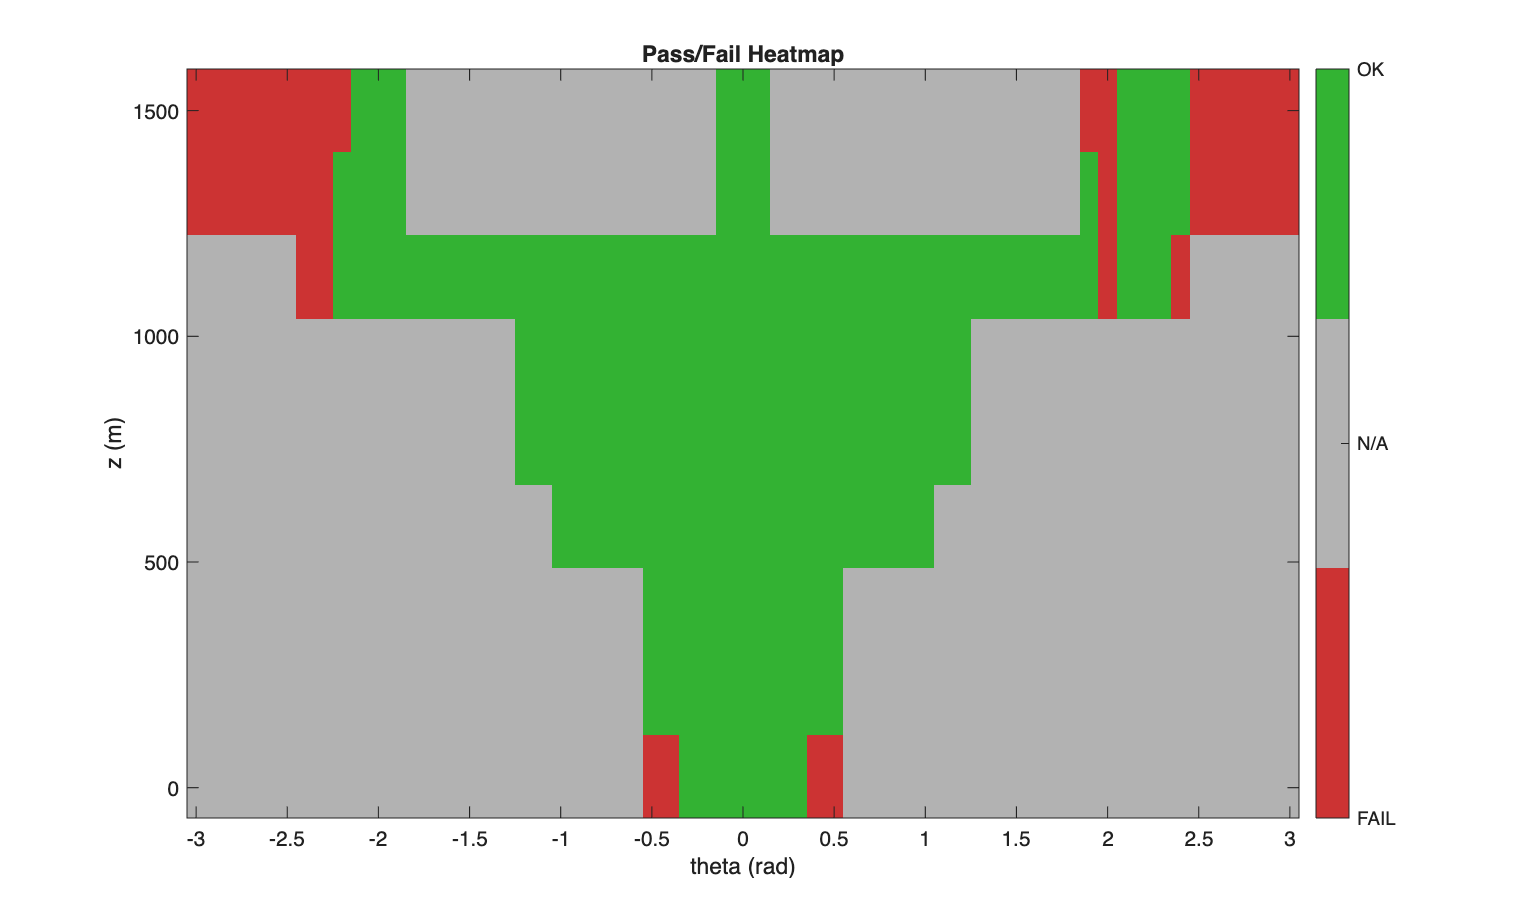

The data file committed next to this chart (first rows):
z, th, score, pass
25, -0.5, 0, 0
25, -0.4, 0, 0
25, -0.3, 69.62, 1
25, -0.2, 79.58, 1
25, -0.1, 89.17, 1
25, 0, 97.94, 1
25, 0.1, 89.17, 1
25, 0.2, 79.58, 1
25, 0.3, 69.62, 1
25, 0.4, 0, 0
25, 0.5, 0, 0
50, -0.5, 63.61, 1
50, -0.4, 69.91, 1
50, -0.3, 76.22, 1
50, -0.2, 83.34, 1
50, -0.1, 90.19, 1
50, 0, 96.21, 1
50, 0.1, 90.19, 1
50, 0.2, 83.34, 1
50, 0.3, 76.22, 1
50, 0.4, 69.91, 1
50, 0.5, 63.61, 1
100, -0.5, 88.19, 1
100, -0.4, 86.33, 1
100, -0.3, 88.35, 1
100, -0.2, 90.77, 1
100, -0.1, 93.13, 1
100, 0, 95.1, 1
100, 0.1, 93.13, 1
100, 0.2, 90.77, 1
100, 0.3, 88.35, 1
100, 0.4, 86.33, 1
100, 0.5, 88.19, 1
200, -1, 85.16, 1
200, -0.9, 87.98, 1
200, -0.8, 89.6, 1
200, -0.7, 90.51, 1
200, -0.6, 91.25, 1
200, -0.5, 91.95, 1
200, -0.4, 94.03, 1
200, -0.3, 94.14, 1
200, -0.2, 94.25, 1
200, -0.1, 94.34, 1
200, 0, 94.41, 1
200, 0.1, 94.34, 1
200, 0.2, 94.25, 1
200, 0.3, 94.14, 1
200, 0.4, 94.03, 1
200, 0.5, 91.95, 1
200, 0.6, 91.25, 1
200, 0.7, 90.51, 1
200, 0.8, 89.6, 1
200, 0.9, 87.98, 1
200, 1, 85.16, 1
350, -1.2, 82.48, 1
350, -1.1, 87.75, 1
350, -1, 88.52, 1
350, -0.9, 88.06, 1
350, -0.8, 87.79, 1
350, -0.7, 87.86, 1
... 147 more rows
